Dataset: flower_images (GitHub, bo0619/pytorch_examples). Classes: lilly, lotus, orchid, sunflower, tulip.

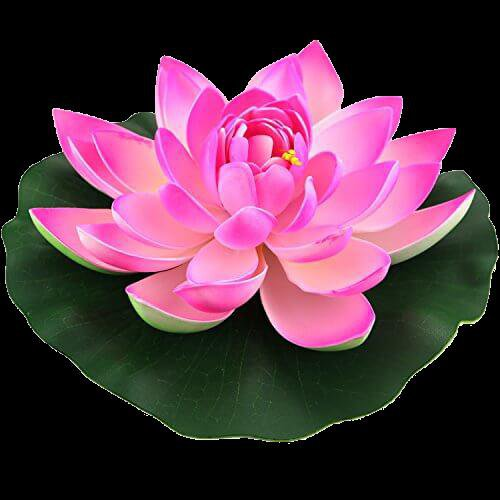
Label: lotus

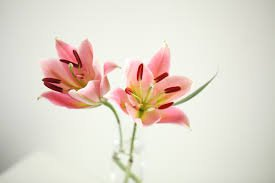
Label: lilly

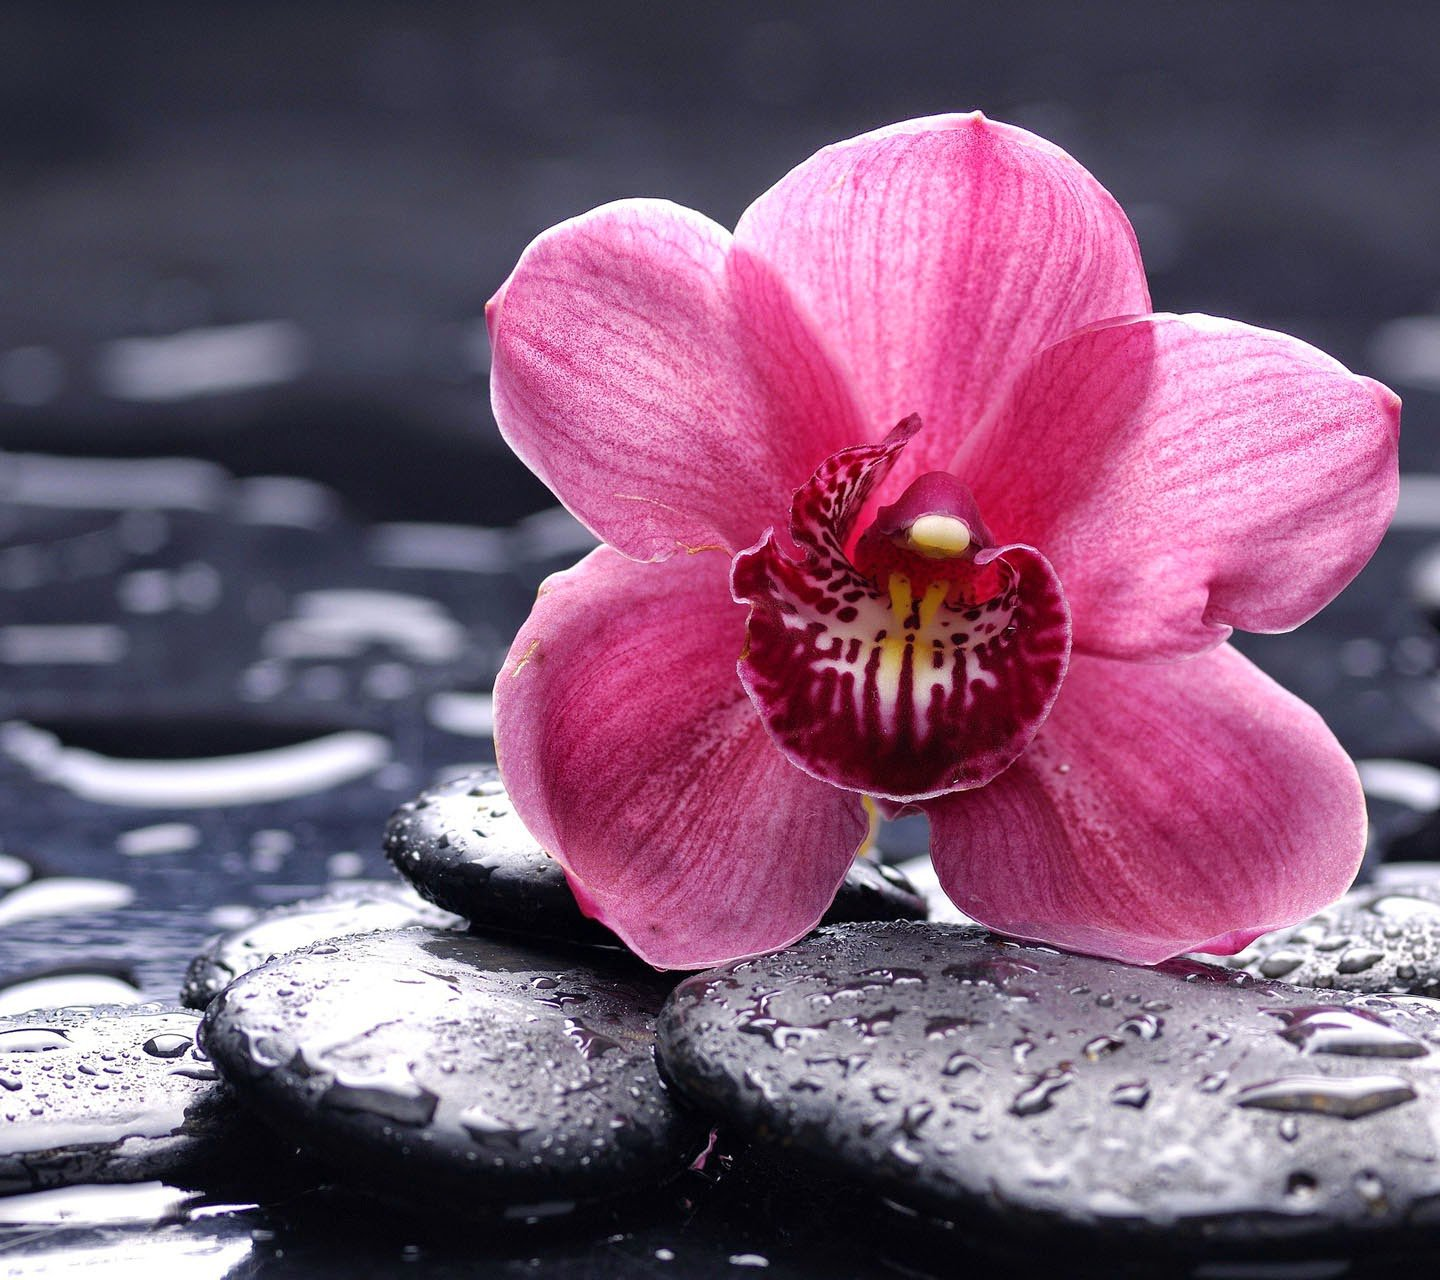
Label: orchid

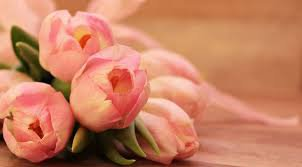
Label: tulip

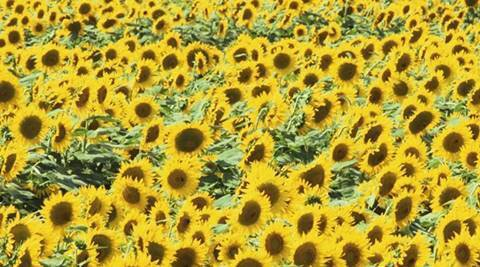
Label: sunflower

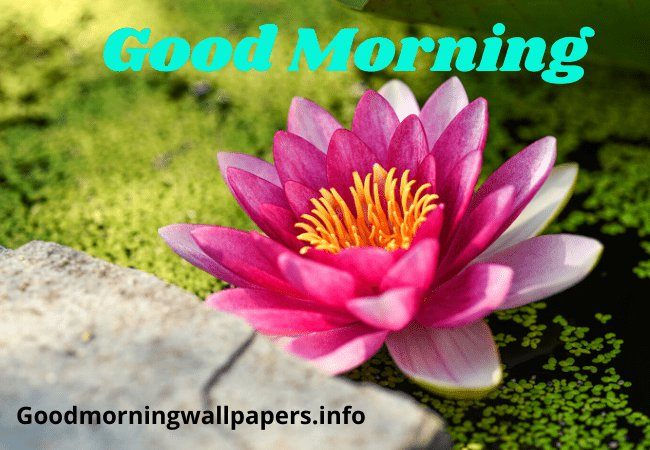
Label: lotus
